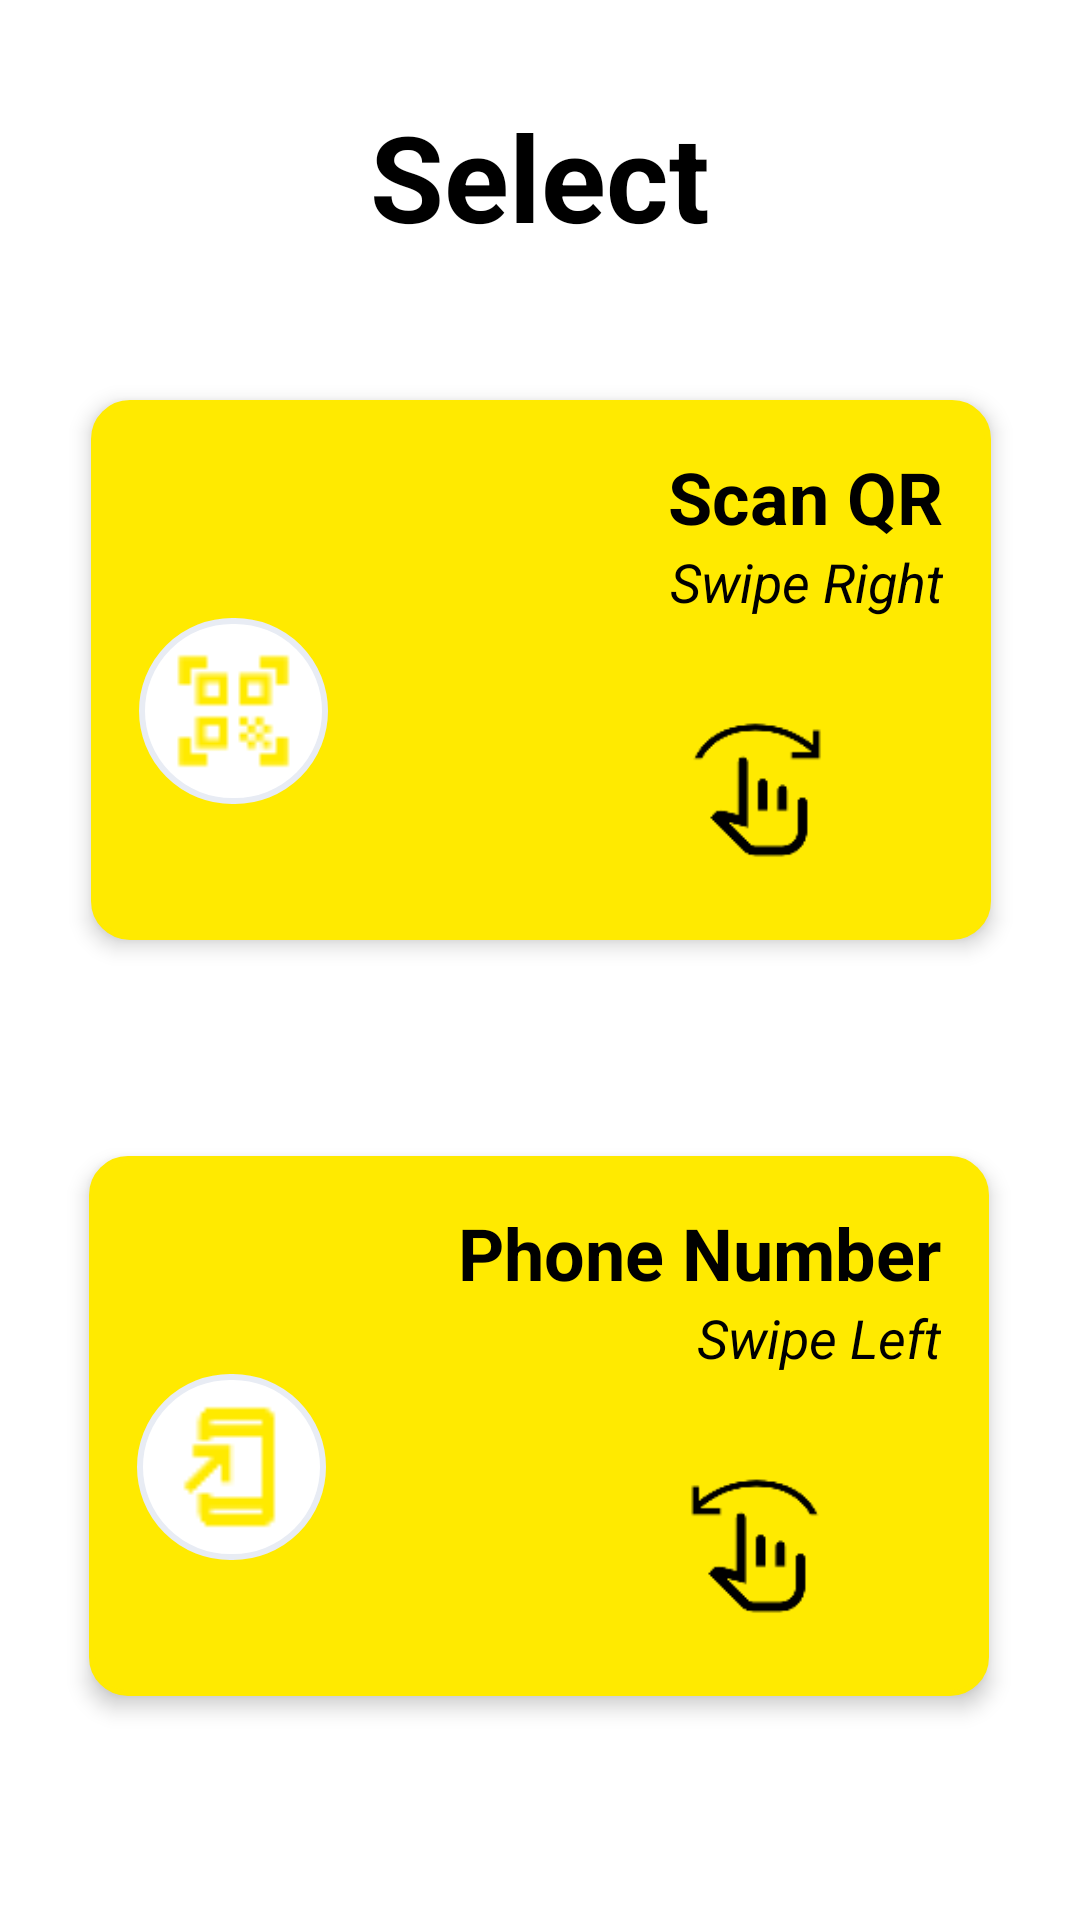

The Android layout XML behind this screen, and the referenced resources:
<!-- AndroidManifest.xml: application theme Theme.Vipayee -->
<!-- res/layout/activity_payement_option.xml -->
<?xml version="1.0" encoding="utf-8"?>
<androidx.constraintlayout.widget.ConstraintLayout xmlns:android="http://schemas.android.com/apk/res/android"
    xmlns:app="http://schemas.android.com/apk/res-auto"
    xmlns:tools="http://schemas.android.com/tools"
    android:layout_width="match_parent"
    android:layout_height="match_parent"
    android:background="#FFFFFF"
    tools:context=".MainActivity">

    
    <TextView
        android:id="@+id/header"
        android:layout_width="wrap_content"
        android:layout_height="wrap_content"
        android:layout_marginTop="32dp"
        android:text="Select"
        android:textColor="@android:color/black"
        android:textSize="40sp"
        android:textStyle="bold"
        app:layout_constraintTop_toTopOf="parent"
        app:layout_constraintStart_toStartOf="parent"
        app:layout_constraintEnd_toEndOf="parent"
        app:layout_constraintHorizontal_bias="0.5" />

    

    

    

    <androidx.constraintlayout.widget.ConstraintLayout
        android:id="@+id/container_scan_qr"
        android:layout_width="300dp"
        android:layout_height="180dp"
        android:layout_marginTop="48dp"
        android:background="@drawable/input_box_border"
        android:backgroundTint="@color/yellow"
        android:elevation="4dp"
        android:padding="16dp"
        app:layout_constraintEnd_toEndOf="parent"
        app:layout_constraintHorizontal_bias="0.504"
        app:layout_constraintStart_toStartOf="parent"
        app:layout_constraintTop_toBottomOf="@id/header">

        <TextView
            android:id="@+id/label_scan_qr"
            android:layout_width="wrap_content"
            android:layout_height="wrap_content"
            android:text="Scan QR"
            android:textColor="#000"
            android:textSize="24sp"
            android:textStyle="bold"
            app:layout_constraintEnd_toEndOf="parent"
            app:layout_constraintTop_toTopOf="parent" />

        <TextView
            android:id="@+id/instruction_scan_qr"
            android:layout_width="wrap_content"
            android:layout_height="wrap_content"
            android:text="Swipe Right"
            android:textColor="#000"
            android:textSize="18sp"
            android:textStyle="italic"
            app:layout_constraintEnd_toEndOf="parent"
            app:layout_constraintTop_toBottomOf="@id/label_scan_qr" />

        <ImageView
            android:id="@+id/icon_scan_qr"
            android:layout_width="63dp"
            android:layout_height="62dp"
            android:background="@drawable/input_box_border2"
            android:padding="10dp"
            app:layout_constraintStart_toStartOf="parent"
            app:layout_constraintTop_toBottomOf="@id/instruction_scan_qr"
            app:srcCompat="@drawable/scanqr" />

        <ImageView
            android:id="@+id/icon_swipe_right"
            android:layout_width="50dp"
            android:layout_height="50dp"
            android:layout_marginEnd="37dp"
            android:layout_marginBottom="8dp"
            app:layout_constraintBottom_toBottomOf="parent"
            app:layout_constraintEnd_toEndOf="parent"
            app:srcCompat="@drawable/swipe_right" />
    </androidx.constraintlayout.widget.ConstraintLayout>

    <androidx.constraintlayout.widget.ConstraintLayout
        android:id="@+id/container_phone_number"
        android:layout_width="300dp"
        android:layout_height="180dp"
        android:layout_marginTop="72dp"
        android:background="@drawable/input_box_border"
        android:backgroundTint="@color/yellow"
        android:elevation="4dp"
        android:padding="16dp"
        app:layout_constraintEnd_toEndOf="parent"
        app:layout_constraintHorizontal_bias="0.495"
        app:layout_constraintStart_toStartOf="parent"
        app:layout_constraintTop_toBottomOf="@id/container_scan_qr">

        <TextView
            android:id="@+id/label_phone"
            android:layout_width="wrap_content"
            android:layout_height="wrap_content"
            android:text="Phone Number"
            android:textColor="#000"
            android:textSize="24sp"
            android:textStyle="bold"
            app:layout_constraintEnd_toEndOf="parent"
            app:layout_constraintTop_toTopOf="parent" />

        <TextView
            android:id="@+id/instruction_phone"
            android:layout_width="wrap_content"
            android:layout_height="wrap_content"
            android:text="Swipe Left"
            android:textColor="#000"
            android:textSize="18sp"
            android:textStyle="italic"
            app:layout_constraintEnd_toEndOf="parent"
            app:layout_constraintTop_toBottomOf="@id/label_phone" />

        <ImageView
            android:id="@+id/icon_phone"
            android:layout_width="63dp"
            android:layout_height="62dp"
            android:background="@drawable/input_box_border2"
            android:padding="10dp"
            app:layout_constraintStart_toStartOf="parent"
            app:layout_constraintTop_toBottomOf="@id/instruction_phone"
            app:srcCompat="@drawable/phone" />

        <ImageView
            android:id="@+id/icon_swipe_left"
            android:layout_width="50dp"
            android:layout_height="50dp"
            android:layout_marginEnd="37dp"
            android:layout_marginBottom="8dp"
            app:layout_constraintBottom_toBottomOf="parent"
            app:layout_constraintEnd_toEndOf="parent"
            app:srcCompat="@drawable/swipe_left" />
    </androidx.constraintlayout.widget.ConstraintLayout>

    <androidx.constraintlayout.widget.ConstraintLayout
        android:id="@+id/container_generate_qr"
        android:layout_width="300dp"
        android:layout_height="180dp"
        android:layout_marginTop="76dp"
        android:background="@drawable/input_box_border"
        android:backgroundTint="@color/yellow"
        android:elevation="4dp"
        android:padding="16dp"
        app:layout_constraintEnd_toEndOf="parent"
        app:layout_constraintHorizontal_bias="0.504"
        app:layout_constraintStart_toStartOf="parent"
        app:layout_constraintTop_toBottomOf="@id/container_phone_number">

        <TextView
            android:id="@+id/label_generate_qr"
            android:layout_width="wrap_content"
            android:layout_height="wrap_content"
            android:text="Generate QR"
            android:textColor="#000"
            android:textSize="24sp"
            android:textStyle="bold"
            app:layout_constraintEnd_toEndOf="parent"
            app:layout_constraintTop_toTopOf="parent" />

        <TextView
            android:id="@+id/instruction_generate_qr"
            android:layout_width="wrap_content"
            android:layout_height="wrap_content"
            android:text="Swipe Up"
            android:textColor="#000"
            android:textSize="18sp"
            android:textStyle="italic"
            app:layout_constraintEnd_toEndOf="parent"
            app:layout_constraintTop_toBottomOf="@id/label_generate_qr" />

        <ImageView
            android:id="@+id/icon_generate_qr"
            android:layout_width="63dp"
            android:layout_height="62dp"
            android:background="@drawable/input_box_border2"
            android:padding="10dp"
            app:layout_constraintStart_toStartOf="parent"
            app:layout_constraintTop_toBottomOf="@id/instruction_generate_qr"
            app:srcCompat="@drawable/genqr" />

        <ImageView
            android:id="@+id/icon_swipe_up"
            android:layout_width="50dp"
            android:layout_height="50dp"
            android:layout_marginEnd="37dp"
            android:layout_marginBottom="8dp"
            app:layout_constraintBottom_toBottomOf="parent"
            app:layout_constraintEnd_toEndOf="parent"
            app:srcCompat="@drawable/swipe_up" />
    </androidx.constraintlayout.widget.ConstraintLayout>

</androidx.constraintlayout.widget.ConstraintLayout>
<!-- resources referenced by this layout -->
<resources>
  <color name="yellow">#FFEA00</color>
  <!-- drawable genqr: png bitmap (drawable, 517 bytes) -->
  <!-- drawable input_box_border (drawable) -->
  <shape xmlns:android="http://schemas.android.com/apk/res/android"
      android:shape="rectangle">
  
      
      <solid android:color="#FFFFFF"/> 
  
      <stroke
          android:width="2dp"
          android:color="#E8ECF4" />
  
      <corners android:radius="12dp" />
  </shape>
  <!-- drawable input_box_border2 (drawable) -->
  <shape xmlns:android="http://schemas.android.com/apk/res/android"
      android:shape="rectangle">
  
      
      <solid android:color="#FFFFFF"/> 
  
      <stroke
          android:width="2dp"
          android:color="#E8ECF4" />
  
      <corners android:radius="200dp" />
  </shape>
  <!-- drawable phone: png bitmap (drawable, 390 bytes) -->
  <!-- drawable scanqr: png bitmap (drawable, 522 bytes) -->
  <!-- drawable swipe_left: png bitmap (drawable, 1372 bytes) -->
  <!-- drawable swipe_right: png bitmap (drawable, 1344 bytes) -->
  <!-- drawable swipe_up: png bitmap (drawable, 1876 bytes) -->
  <style name="Theme.Vipayee" parent="Base.Theme.Vipayee" />
  <style name="Base.Theme.Vipayee" parent="Theme.Material3.DayNight.NoActionBar">
          
          
      </style>
</resources>
